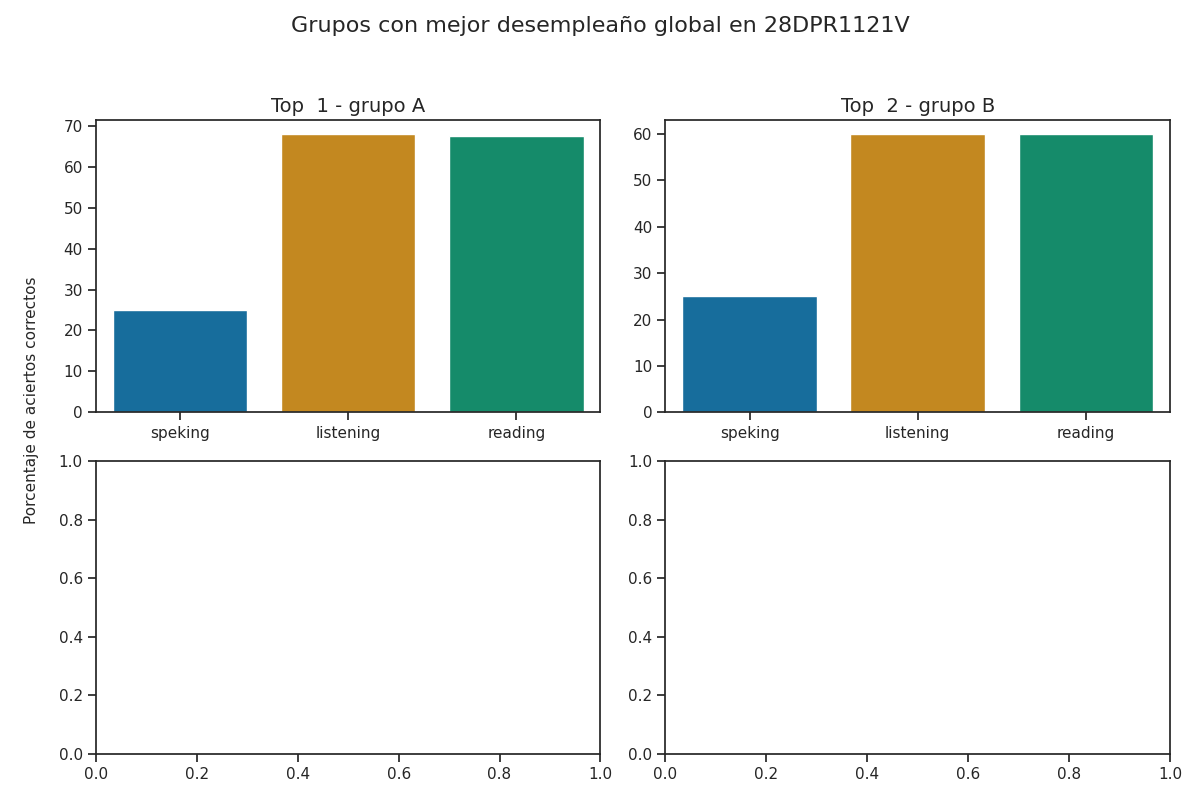

The data file committed next to this chart (first rows):
group, correct_answers_listening, correct_answers_reading_writing, correct_answers_speaking_part_1, correct_answers_speaking_part_2, correct_answers_speaking, reviewer_answers_listening, reviewer_answers_reading_writing, reviewer_answers_speaking_part_1, reviewer_answers_speaking_part_2, qualification_speaking_part_1, qualification_speaking_part_2, qualification_speaking, qualification_listening, qualification_reading, percentage_correct_listening, percentage_correct_reading_writing, percentage_correct_speaking_part_1, percentage_correct_speaking_part_2, percentage_correct_speaking, percentage_correct, Top
A, 17, 27, 2, 2, 2, 17, 26, 2, 2, 1, 1, 1, 4, 3, 68.0, 67.5, 25.0, 25.0, 25.0, 53.5, 1
B, 15, 24, 2, 2, 2, 14, 25, 2, 2, 1, 1, 1, 3, 2, 60.0, 60.0, 25.0, 25.0, 25.0, 48.33, 2
